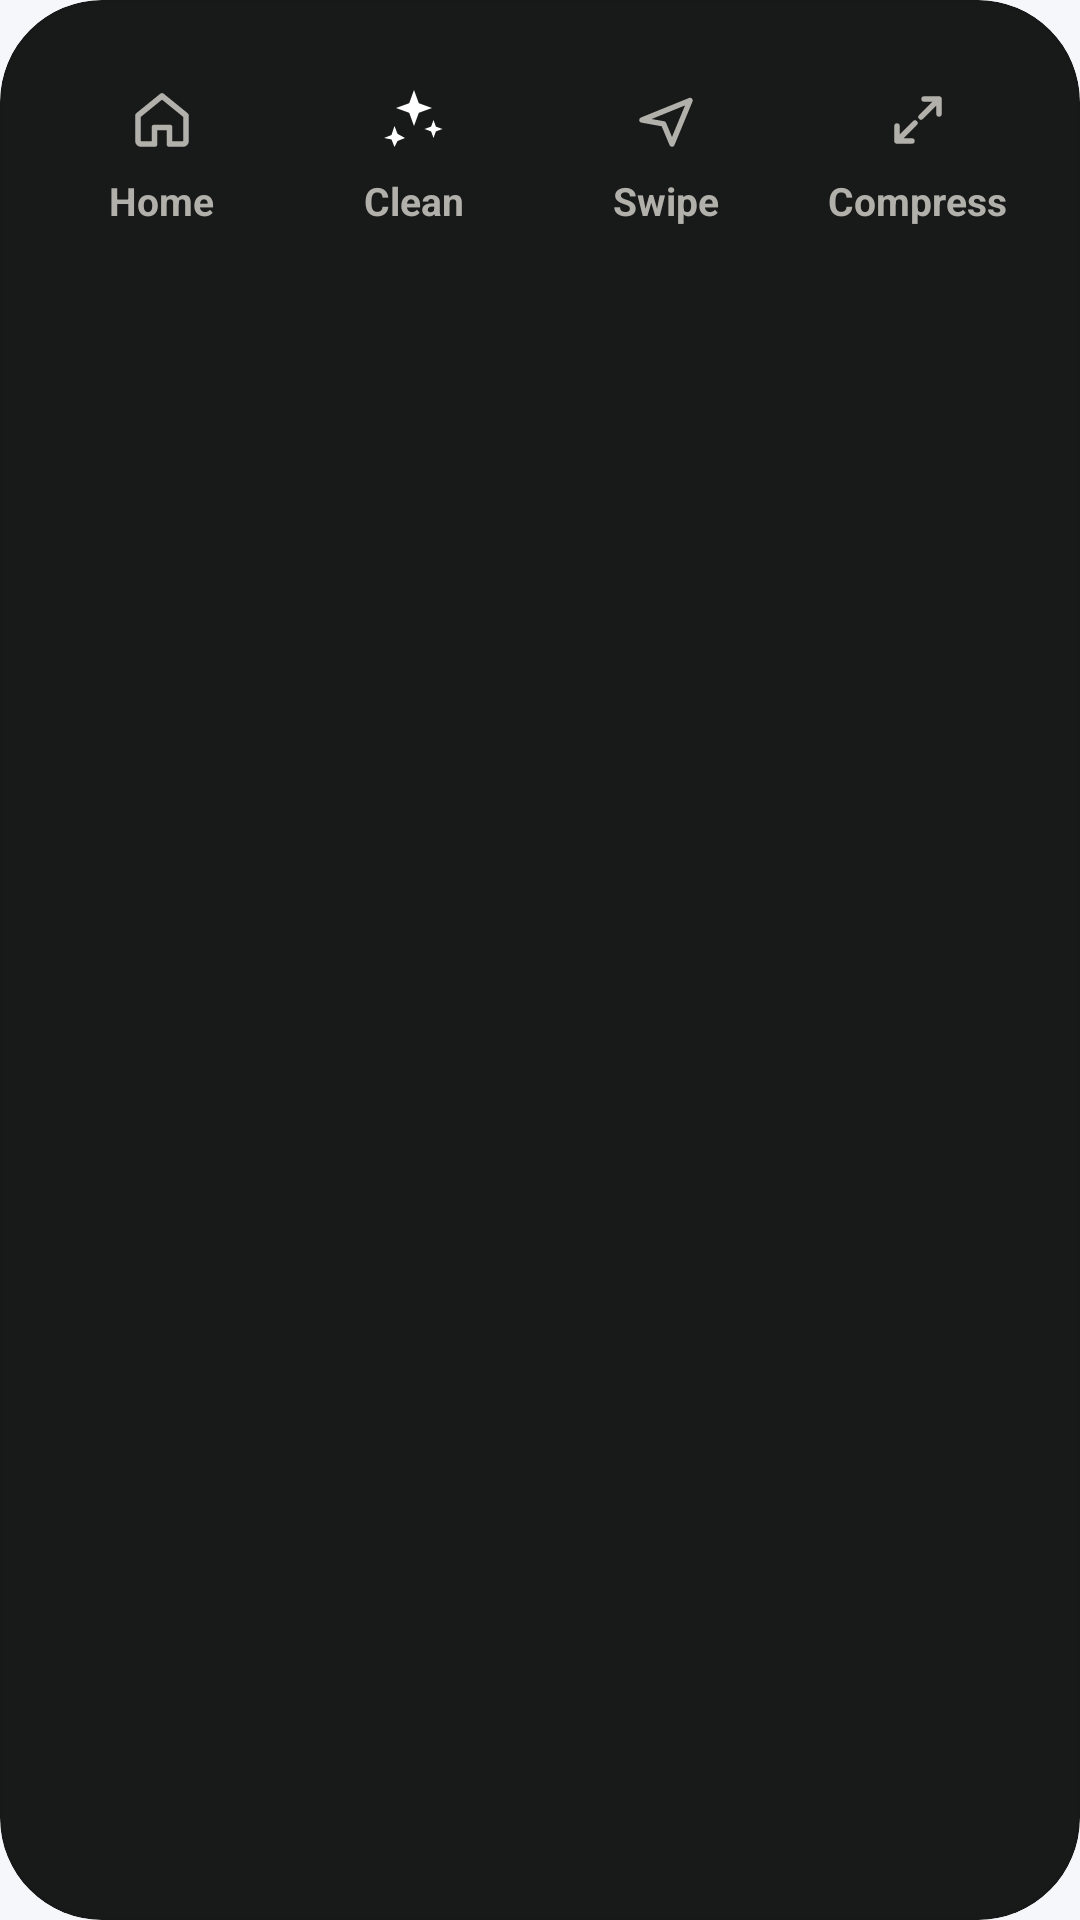

The Android layout XML behind this screen, and the referenced resources:
<!-- AndroidManifest.xml: application theme Theme.SafKaro -->
<!-- res/layout/include_bottom_nav.xml -->
<?xml version="1.0" encoding="utf-8"?>
<com.google.android.material.card.MaterialCardView xmlns:android="http://schemas.android.com/apk/res/android"
    xmlns:app="http://schemas.android.com/apk/res-auto"
    android:id="@+id/bottomNavCard"
    android:layout_width="match_parent"
    android:layout_height="wrap_content"
    android:layout_marginStart="@dimen/space_12"
    android:layout_marginEnd="@dimen/space_12"
    android:layout_marginBottom="@dimen/space_12"
    app:cardBackgroundColor="#FF181919"
    app:cardCornerRadius="34dp"
    app:cardElevation="0dp"
    app:strokeColor="#22151614"
    app:strokeWidth="1dp">

    <LinearLayout
        android:layout_width="match_parent"
        android:layout_height="wrap_content"
        android:baselineAligned="false"
        android:gravity="center"
        android:orientation="horizontal"
        android:paddingStart="@dimen/space_12"
        android:paddingTop="@dimen/space_4"
        android:paddingEnd="@dimen/space_12"
        android:paddingBottom="@dimen/space_12">

        <LinearLayout
            android:id="@+id/navHome"
            android:layout_width="0dp"
            android:layout_height="wrap_content"
            android:layout_weight="1"
            android:clickable="true"
            android:focusable="true"
            android:foreground="?attr/selectableItemBackground"
            android:gravity="center_horizontal"
            android:orientation="vertical"
            android:paddingTop="@dimen/space_10">

            <View
                android:id="@+id/navHomeIndicator"
                android:layout_width="46dp"
                android:layout_height="4dp"
                android:background="@drawable/bg_bottom_nav_indicator"
                android:visibility="invisible" />

            <ImageView
                android:id="@+id/navHomeIcon"
                android:layout_width="24dp"
                android:layout_height="24dp"
                android:layout_marginTop="@dimen/space_10"
                android:src="@drawable/ic_nav_home" />

            <TextView
                android:id="@+id/navHomeLabel"
                android:layout_width="wrap_content"
                android:layout_height="wrap_content"
                android:layout_marginTop="@dimen/space_6"
                android:text="@string/bottom_nav_home"
                android:textColor="#FFB1B0AA"
                android:textSize="13sp"
                android:textStyle="bold" />
        </LinearLayout>

        <LinearLayout
            android:id="@+id/navClean"
            android:layout_width="0dp"
            android:layout_height="wrap_content"
            android:layout_weight="1"
            android:clickable="true"
            android:focusable="true"
            android:foreground="?attr/selectableItemBackground"
            android:gravity="center_horizontal"
            android:orientation="vertical"
            android:paddingTop="@dimen/space_10">

            <View
                android:id="@+id/navCleanIndicator"
                android:layout_width="46dp"
                android:layout_height="4dp"
                android:background="@drawable/bg_bottom_nav_indicator"
                android:visibility="invisible" />

            <ImageView
                android:id="@+id/navCleanIcon"
                android:layout_width="24dp"
                android:layout_height="24dp"
                android:layout_marginTop="@dimen/space_10"
                android:src="@drawable/ic_sparkle" />

            <TextView
                android:id="@+id/navCleanLabel"
                android:layout_width="wrap_content"
                android:layout_height="wrap_content"
                android:layout_marginTop="@dimen/space_6"
                android:text="@string/bottom_nav_clean"
                android:textColor="#FFB1B0AA"
                android:textSize="13sp"
                android:textStyle="bold" />
        </LinearLayout>

        <LinearLayout
            android:id="@+id/navSwipe"
            android:layout_width="0dp"
            android:layout_height="wrap_content"
            android:layout_weight="1"
            android:gravity="center_horizontal"
            android:orientation="vertical"
            android:paddingTop="@dimen/space_10">

            <View
                android:id="@+id/navSwipeIndicator"
                android:layout_width="46dp"
                android:layout_height="4dp"
                android:visibility="invisible" />

            <ImageView
                android:id="@+id/navSwipeIcon"
                android:layout_width="24dp"
                android:layout_height="24dp"
                android:layout_marginTop="@dimen/space_10"
                android:src="@drawable/ic_nav_swipe" />

            <TextView
                android:id="@+id/navSwipeLabel"
                android:layout_width="wrap_content"
                android:layout_height="wrap_content"
                android:layout_marginTop="@dimen/space_6"
                android:text="@string/bottom_nav_swipe"
                android:textColor="#FFB1B0AA"
                android:textSize="13sp"
                android:textStyle="bold" />
        </LinearLayout>

        <LinearLayout
            android:id="@+id/navCompress"
            android:layout_width="0dp"
            android:layout_height="wrap_content"
            android:layout_weight="1"
            android:clickable="true"
            android:focusable="true"
            android:foreground="?attr/selectableItemBackground"
            android:gravity="center_horizontal"
            android:orientation="vertical"
            android:paddingTop="@dimen/space_10">

            <View
                android:id="@+id/navCompressIndicator"
                android:layout_width="46dp"
                android:layout_height="4dp"
                android:background="@drawable/bg_bottom_nav_indicator"
                android:visibility="invisible" />

            <ImageView
                android:id="@+id/navCompressIcon"
                android:layout_width="24dp"
                android:layout_height="24dp"
                android:layout_marginTop="@dimen/space_10"
                android:src="@drawable/ic_nav_compress" />

            <TextView
                android:id="@+id/navCompressLabel"
                android:layout_width="wrap_content"
                android:layout_height="wrap_content"
                android:layout_marginTop="@dimen/space_6"
                android:text="@string/bottom_nav_compress"
                android:textColor="#FFB1B0AA"
                android:textSize="13sp"
                android:textStyle="bold" />
        </LinearLayout>
    </LinearLayout>
</com.google.android.material.card.MaterialCardView>
<!-- resources referenced by this layout -->
<resources>
  <dimen name="space_10">10dp</dimen>
  <dimen name="space_12">12dp</dimen>
  <dimen name="space_4">4dp</dimen>
  <dimen name="space_6">6dp</dimen>
  <!-- drawable bg_bottom_nav_indicator (drawable) -->
  <?xml version="1.0" encoding="utf-8"?>
  <shape xmlns:android="http://schemas.android.com/apk/res/android"
      android:shape="rectangle">
      <solid android:color="@color/color_scan_gold" />
      <corners android:radius="@dimen/radius_pill" />
  </shape>
  <!-- drawable ic_nav_compress (drawable) -->
  <?xml version="1.0" encoding="utf-8"?>
  <vector xmlns:android="http://schemas.android.com/apk/res/android"
      android:width="24dp"
      android:height="24dp"
      android:viewportWidth="24"
      android:viewportHeight="24">
      <path
          android:fillColor="@android:color/transparent"
          android:pathData="M14,5h5v5M10,19H5v-5M19,5l-6,6M5,19l6,-6"
          android:strokeColor="#FFB1B0AA"
          android:strokeLineCap="round"
          android:strokeLineJoin="round"
          android:strokeWidth="1.8" />
  </vector>
  <!-- drawable ic_nav_swipe (drawable) -->
  <?xml version="1.0" encoding="utf-8"?>
  <vector xmlns:android="http://schemas.android.com/apk/res/android"
      android:width="24dp"
      android:height="24dp"
      android:viewportWidth="24"
      android:viewportHeight="24">
      <path
          android:fillColor="@android:color/transparent"
          android:pathData="M4,12L20,5.5L14,20L11.2,13.3z"
          android:strokeColor="#FFB1B0AA"
          android:strokeLineCap="round"
          android:strokeLineJoin="round"
          android:strokeWidth="1.8" />
  </vector>
  <!-- drawable ic_sparkle (drawable) -->
  <vector xmlns:android="http://schemas.android.com/apk/res/android"
      android:width="24dp"
      android:height="24dp"
      android:viewportWidth="24"
      android:viewportHeight="24">
      <path
          android:fillColor="@color/white"
          android:pathData="M12,2l1.6,4.4L18,8l-4.4,1.6L12,14l-1.6,-4.4L6,8l4.4,-1.6L12,2zm6.5,10l0.8,2.2L21.5,15l-2.2,0.8L18.5,18l-0.8,-2.2L15.5,15l2.2,-0.8L18.5,12zm-13,2l1,2.6L9,18l-2.5,1L5.5,21l-1,-2.5L2,18l2.5,-1L5.5,14z" />
  </vector>
  <string name="bottom_nav_clean">Clean</string>
  <string name="bottom_nav_compress">Compress</string>
  <string name="bottom_nav_home">Home</string>
  <string name="bottom_nav_swipe">Swipe</string>
  <style name="Theme.SafKaro" parent="Base.Theme.SafKaro" />
  <color name="color_scan_gold">#FFB117</color>
  <dimen name="radius_pill">999dp</dimen>
  <color name="white">#FFFFFFFF</color>
  <color name="color_primary">#0B78C8</color>
  <color name="color_primary_light">#EAF5FF</color>
  <color name="color_text_primary">#1B1E28</color>
  <color name="color_teal">#18C8A5</color>
  <color name="color_background">#F5F7FB</color>
  <color name="color_surface">#FFFFFFFF</color>
  <color name="color_surface_alt">#F9FBFF</color>
  <color name="color_border">#DFE5EE</color>
  <style name="Widget.SafKaro.Card.Surface" parent="Widget.Material3.CardView.Elevated">
          <item name="cardBackgroundColor">@color/color_surface</item>
          <item name="cardCornerRadius">@dimen/radius_24</item>
          <item name="cardElevation">0dp</item>
          <item name="strokeColor">@color/color_border</item>
          <item name="strokeWidth">1dp</item>
      </style>
  <style name="Widget.SafKaro.Button.Primary" parent="Widget.Material3.Button">
          <item name="android:minHeight">@dimen/button_height</item>
          <item name="cornerRadius">@dimen/radius_pill</item>
          <item name="backgroundTint">@color/color_primary</item>
          <item name="android:textColor">@color/white</item>
          <item name="android:textStyle">bold</item>
      </style>
  <style name="Widget.SafKaro.Switch" parent="Widget.Material3.CompoundButton.MaterialSwitch">
          <item name="thumbTint">@color/white</item>
          <item name="trackTint">@color/color_primary</item>
      </style>
  <dimen name="radius_24">24dp</dimen>
  <dimen name="button_height">56dp</dimen>
</resources>
